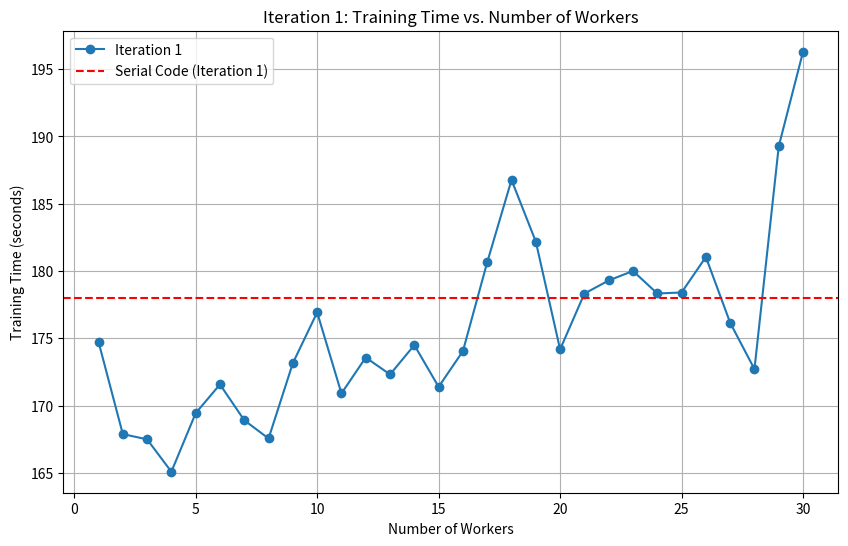
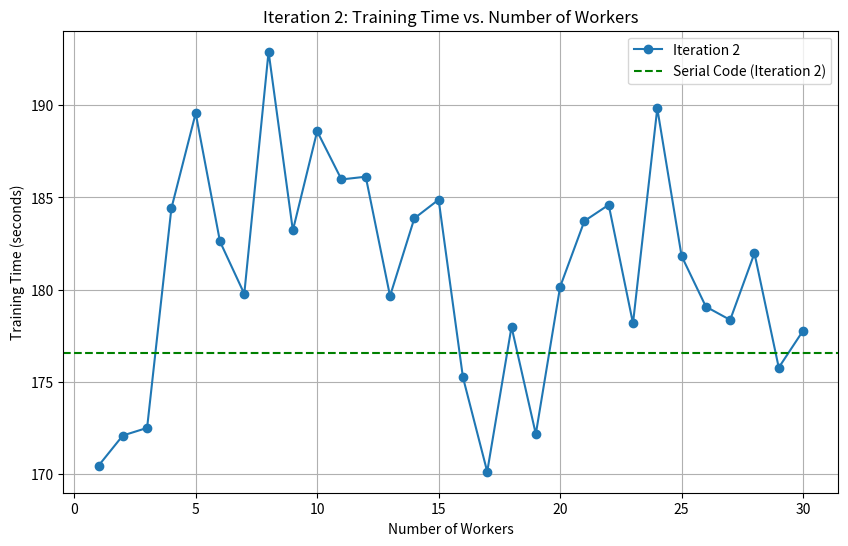
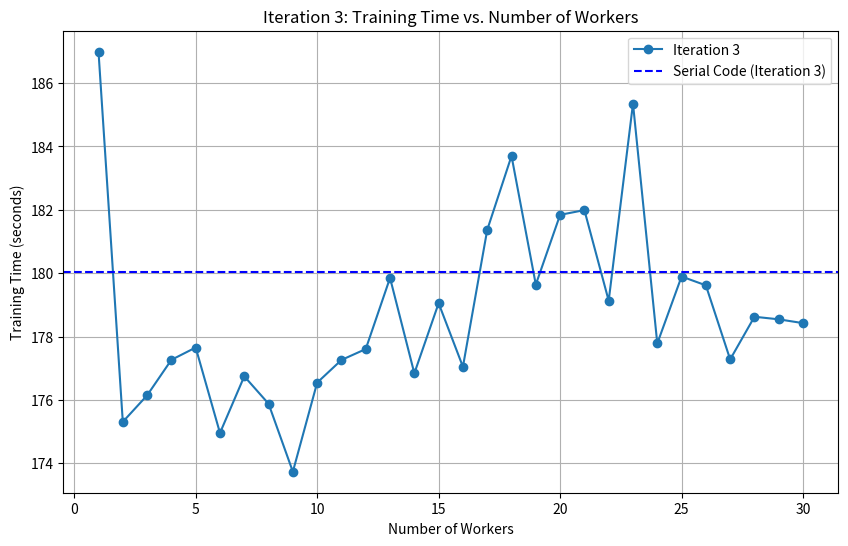
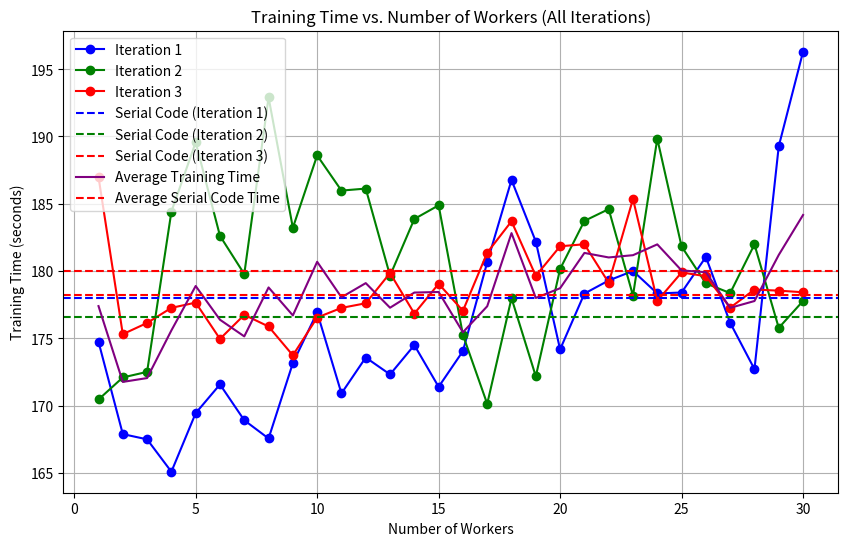

Source code (Python) for these figures, in order:
import matplotlib.pyplot as plt
import numpy as np

# Data for the three iterations
workers = np.arange(1, 31)
serial_training_time = [178.00680899620056, 176.5597710609436, 180.0215609073639]

iteration1_training_time = [
    174.7447910308838, 167.88549494743347, 167.4947531223297,
    165.08890199661255, 169.44201827049255, 171.57433104515076,
    168.91327214241028, 167.55857181549072, 173.15953016281128,
    176.92842078208923, 170.90809535980225, 173.57566332817078,
    172.31759595870972, 174.49727201461792, 171.39628386497498,
    174.04913187026978, 180.65356612205505, 186.76878476142883,
    182.18892788887024, 174.17697620391846, 178.3251247406006,
    179.29870319366455, 180.00657892227173, 178.33247303962708,
    178.40558004379272, 181.04651594161987, 176.15590691566467,
    172.7112169265747, 189.27257204055786, 196.29644894599915
]

iteration2_training_time = [
    170.45554184913635, 172.09356427192688, 172.50695300102234,
    184.41161608695984, 189.56986618041992, 182.61392521858215,
    179.77614283561707, 192.9037868976593, 183.21433424949646,
    188.59113216400146, 185.9782440662384, 186.12694787979126,
    179.6565670967102, 183.86747980117798, 184.88260221481323,
    175.25447821617126, 170.13092684745789, 177.98629212379456,
    172.17314982414246, 180.15226793289185, 183.72449707984924,
    184.60166096687317, 178.1765508651733, 189.8333032131195,
    181.82843804359436, 179.0817620754242, 178.36161184310913,
    181.9782440662384, 175.77614283561707, 177.77614283561707
]

iteration3_training_time = [
    186.9880998134613, 175.30772805213928, 176.14331007003784,
    177.26491284370422, 177.6541759967804, 174.95713186264038,
    176.7453908920288, 175.88008904457092, 173.73473477363586,
    176.54509592056274, 177.26160597801208, 177.60577988624573,
    179.85051369667053, 176.8400149345398, 179.05255722999573,
    177.0462930202484, 181.36566305160522, 183.69880723953247,
    179.63936805725098, 181.84070801734924, 181.99016499519348,
    179.13007998466492, 185.35088109970093, 177.78096985816956,
    179.8942790031433, 179.61621189117432, 177.2784607410431,
    178.62508416175842, 178.5436270236969, 178.4235770702362
]







# Plotting Iteration 1
plt.figure(figsize=(10, 6))
plt.plot(workers, iteration1_training_time, label='Iteration 1', marker='o')
plt.axhline(y=serial_training_time[0], color='r', linestyle='--', label='Serial Code (Iteration 1)')
plt.xlabel('Number of Workers')
plt.ylabel('Training Time (seconds)')
plt.title('Iteration 1: Training Time vs. Number of Workers')
plt.legend()
plt.grid(True)
plt.show()

# Plotting Iteration 2
plt.figure(figsize=(10, 6))
plt.plot(workers, iteration2_training_time, label='Iteration 2', marker='o')
plt.axhline(y=serial_training_time[1], color='g', linestyle='--', label='Serial Code (Iteration 2)')
plt.xlabel('Number of Workers')
plt.ylabel('Training Time (seconds)')
plt.title('Iteration 2: Training Time vs. Number of Workers')
plt.legend()
plt.grid(True)
plt.show()

# Plotting Iteration 3
plt.figure(figsize=(10, 6))
plt.plot(workers, iteration3_training_time, label='Iteration 3', marker='o')
plt.axhline(y=serial_training_time[2], color='b', linestyle='--', label='Serial Code (Iteration 3)')
plt.xlabel('Number of Workers')
plt.ylabel('Training Time (seconds)')
plt.title('Iteration 3: Training Time vs. Number of Workers')
plt.legend()
plt.grid(True)
plt.show()


# Plotting All Iterations in One Plot
plt.figure(figsize=(10, 6))
plt.plot(workers, iteration1_training_time, label='Iteration 1', marker='o', linestyle='-', color='b')
plt.plot(workers, iteration2_training_time, label='Iteration 2', marker='o', linestyle='-', color='g')
plt.plot(workers, iteration3_training_time, label='Iteration 3', marker='o', linestyle='-', color='r')

# Serial code lines
plt.axhline(y=serial_training_time[0], color='b', linestyle='--', label='Serial Code (Iteration 1)')
plt.axhline(y=serial_training_time[1], color='g', linestyle='--', label='Serial Code (Iteration 2)')
plt.axhline(y=serial_training_time[2], color='r', linestyle='--', label='Serial Code (Iteration 3)')

# Setting labels and title
plt.xlabel('Number of Workers')
plt.ylabel('Training Time (seconds)')
plt.title('Training Time vs. Number of Workers (All Iterations)')
plt.legend()
plt.grid(True)
plt.show()

# Calculate the average training time across iterations for each worker
average_training_time = np.mean([iteration1_training_time, iteration2_training_time, iteration3_training_time], axis=0)
average_serial_training_time = np.mean(serial_training_time)
'''
# Plotting All Iterations in One Plot
plt.figure(figsize=(10, 6))
plt.plot(workers, iteration1_training_time, label='Iteration 1', marker='o', linestyle='-', color='b')
plt.plot(workers, iteration2_training_time, label='Iteration 2', marker='o', linestyle='-', color='g')
plt.plot(workers, iteration3_training_time, label='Iteration 3', marker='o', linestyle='-', color='r')

# Serial code lines
plt.axhline(y=serial_training_time[0], color='b', linestyle='--', label='Serial Code (Iteration 1)')
plt.axhline(y=serial_training_time[1], color='g', linestyle='--', label='Serial Code (Iteration 2)')
plt.axhline(y=serial_training_time[2], color='r', linestyle='--', label='Serial Code (Iteration 3)')
'''
# Average training time line
plt.plot(workers, average_training_time, label='Average Training Time', linestyle='-', color='purple')
plt.axhline(y=average_serial_training_time, color='r', linestyle='--', label='Average Serial Code Time')
# Setting labels and title
plt.xlabel('Number of Workers')
plt.ylabel('Training Time (seconds)')
plt.title('Training Time vs. Number of Workers (All Iterations)')
plt.legend()
plt.grid(True)
plt.show()